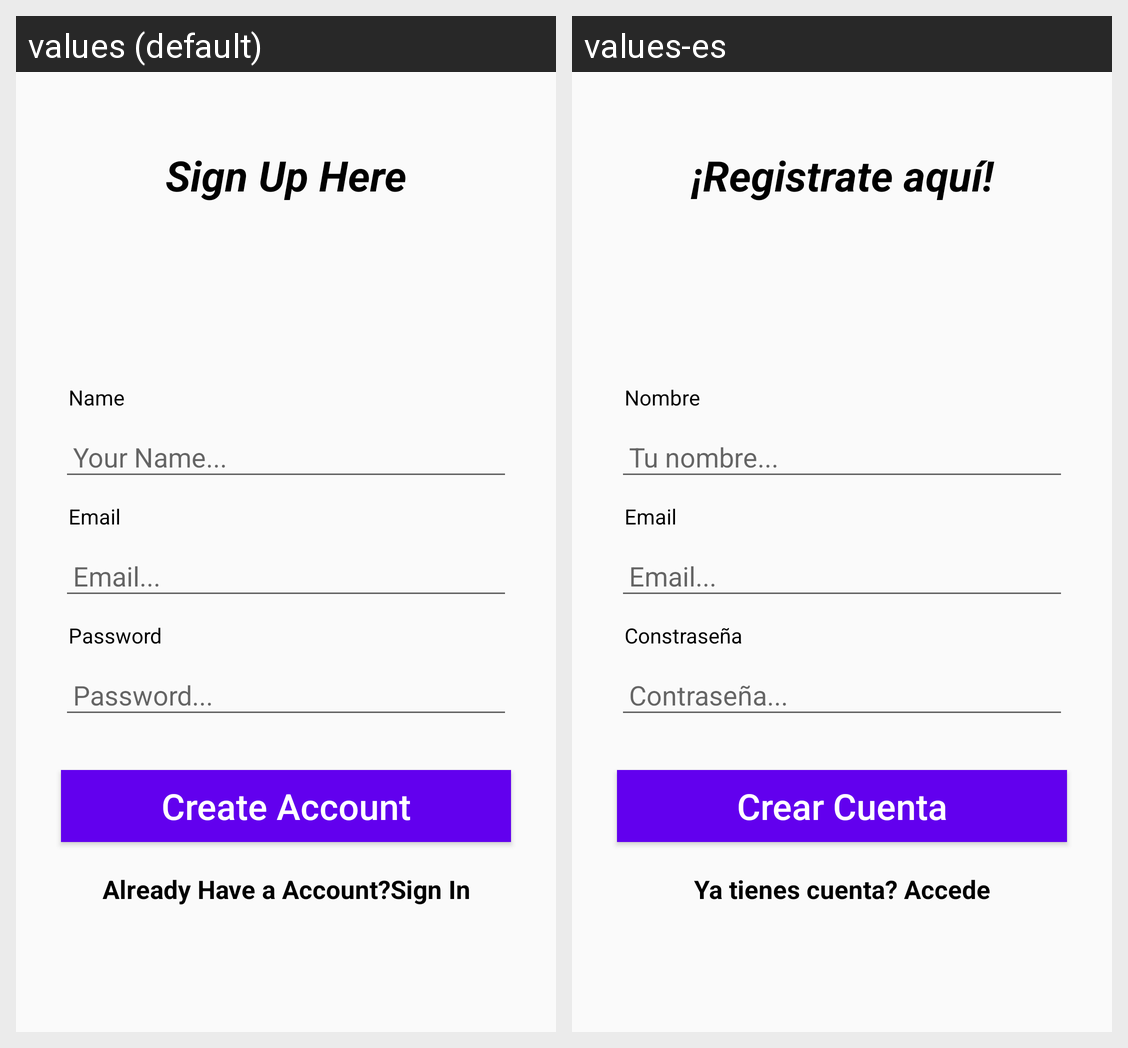

Strings drawn on this Android screen and how each of the app's shown locales translates them:
Android screen res/layout/activity_registration.xml rendered under 2 locales, left to right: values (default), values-es. Device: Nexus 5 (rendered at 1080×1920; each locale shown at half size, 540×960, under a caption strip naming it); theme Theme.AppCompat.DayNight.
Strings drawn on this screen, with the default value and each locale's value (text and hints the layout hard-codes, and strings that could not be matched under every locale, appear in the picture but are not listed):

sign_up_here_registration
  values: Sign Up Here
  values-es: ¡Registrate aquí!

name_registration
  values: Name
  values-es: Nombre

name_hint_registration
  values: Your Name...
  values-es: Tu nombre...

email_registration
  values: Email
  values-es: Email  [not translated; the default value is used]

email_hint_registration
  values: Email...
  values-es: Email...  [not translated; the default value is used]

password_registration
  values: Password
  values-es: Constraseña

password_hint_registration
  values: Password...
  values-es: Contraseña...

create_account_registration
  values: Create Account
  values-es: Crear Cuenta

banner_to_login_registration
  values: Already Have a Account?Sign In
  values-es: Ya tienes cuenta? Accede
